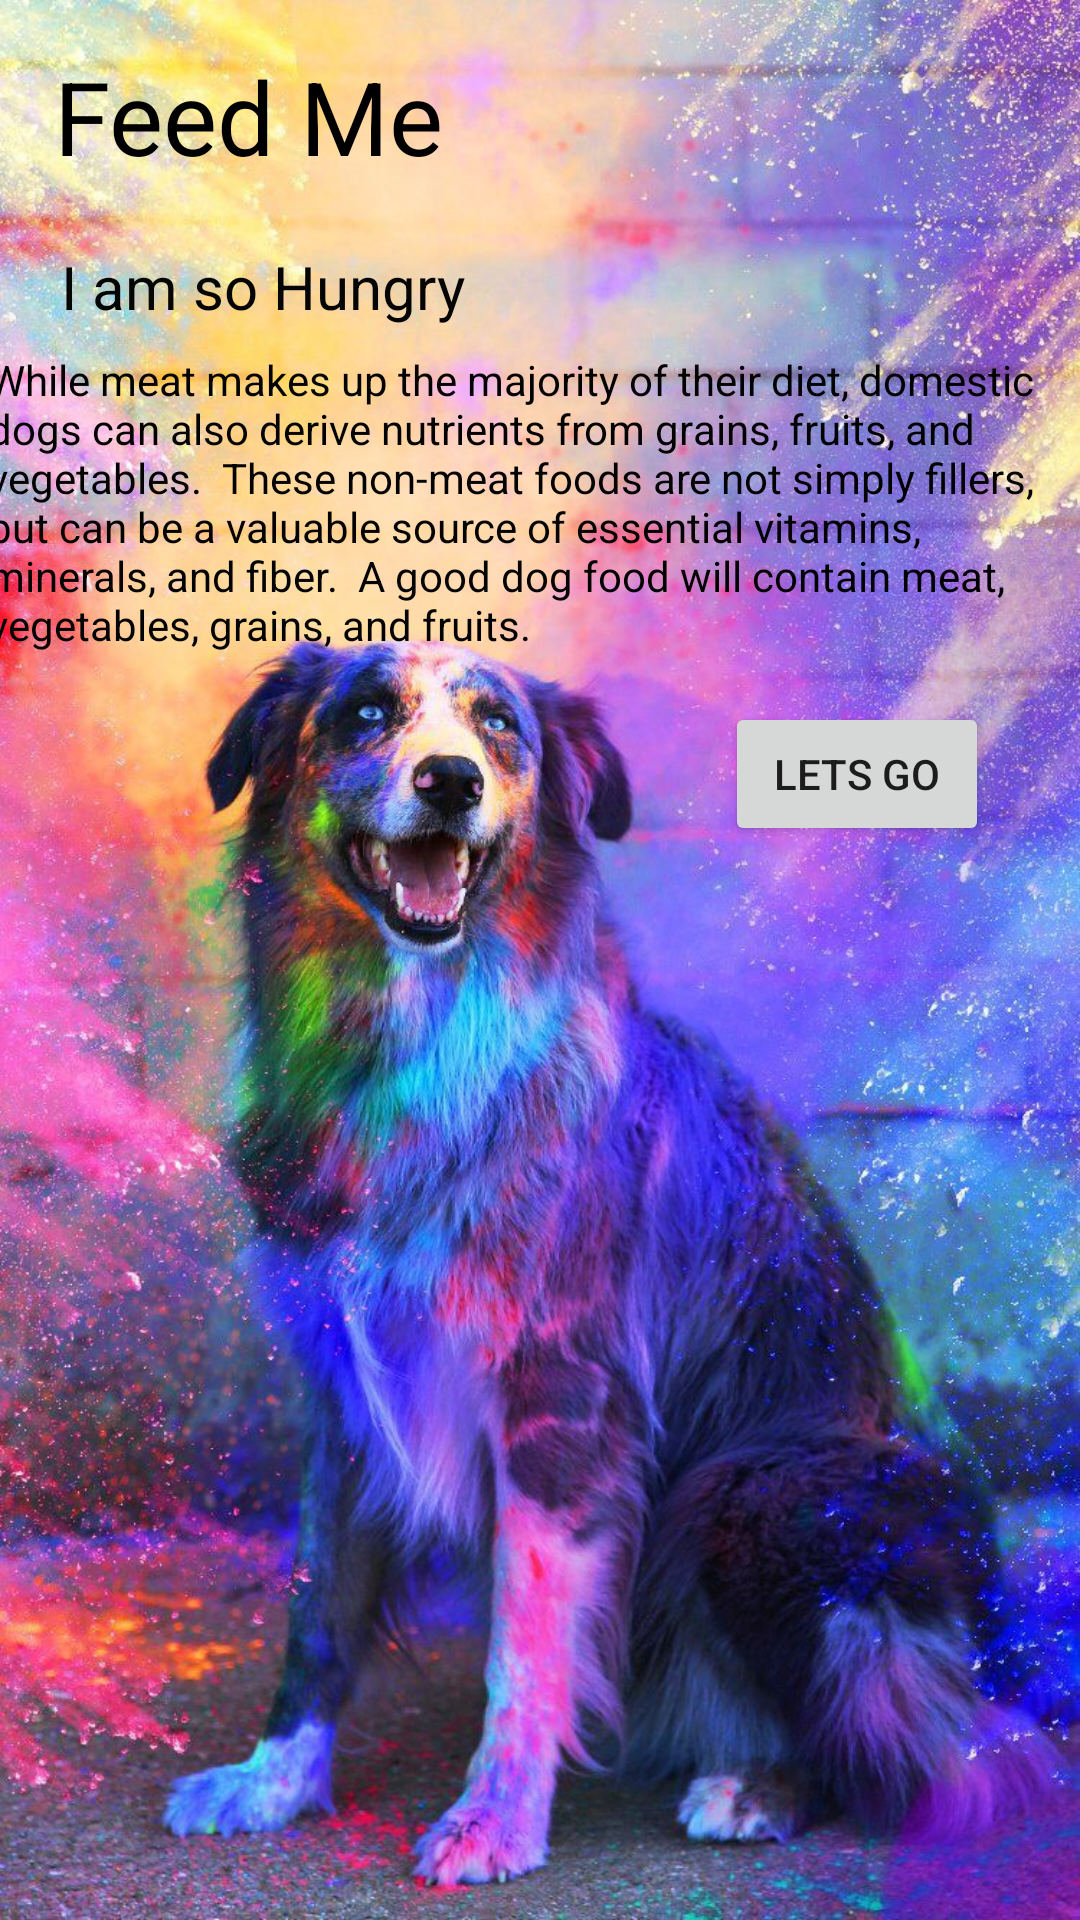

Produce the Android XML layout that renders to this screen, including the resource entries it uses.
<!-- AndroidManifest.xml: application theme Theme.SelectMe -->
<!-- res/layout/activity_feed_me.xml -->
<?xml version="1.0" encoding="utf-8"?>
<androidx.constraintlayout.widget.ConstraintLayout xmlns:android="http://schemas.android.com/apk/res/android"
    xmlns:app="http://schemas.android.com/apk/res-auto"
    xmlns:tools="http://schemas.android.com/tools"
    android:layout_width="match_parent"
    android:layout_height="match_parent"
    android:background="@drawable/feedme"
    tools:context=".FeedMe">

    <Button
        android:id="@+id/btn_go"
        android:layout_width="wrap_content"
        android:layout_height="wrap_content"
        android:text="Lets Go"
        app:layout_constraintBottom_toBottomOf="parent"
        app:layout_constraintEnd_toEndOf="parent"
        app:layout_constraintHorizontal_bias="0.888"
        app:layout_constraintStart_toStartOf="parent"
        app:layout_constraintTop_toTopOf="parent"
        app:layout_constraintVertical_bias="0.395" />

    <TextView
        android:id="@+id/textView"
        android:layout_width="230dp"
        android:layout_height="50dp"
        android:layout_marginTop="16dp"
        android:text="Feed Me"
        android:textColor="@color/black"
        android:textSize="34sp"
        app:layout_constraintEnd_toEndOf="parent"
        app:layout_constraintHorizontal_bias="0.138"
        app:layout_constraintStart_toStartOf="parent"
        app:layout_constraintTop_toTopOf="parent" />

    <TextView
        android:id="@+id/textView2"
        android:layout_width="wrap_content"
        android:layout_height="wrap_content"
        android:layout_marginTop="16dp"
        android:text="I am so Hungry "
        android:textColor="#050505"
        android:textSize="20sp"
        app:layout_constraintEnd_toEndOf="parent"
        app:layout_constraintHorizontal_bias="0.092"
        app:layout_constraintStart_toStartOf="parent"
        app:layout_constraintTop_toBottomOf="@+id/textView" />

    <TextView
        android:id="@+id/textView4"
        android:layout_width="368dp"
        android:layout_height="106dp"
        android:layout_marginTop="8dp"
        android:text="While meat makes up the majority of their diet, domestic dogs can also derive nutrients from grains, fruits, and vegetables.  These non-meat foods are not simply fillers,  but can be a valuable source of essential vitamins, minerals, and fiber.  A good dog food will contain meat, vegetables, grains, and fruits."
        android:textColor="#040303"
        app:layout_constraintEnd_toEndOf="parent"
        app:layout_constraintHorizontal_bias="0.581"
        app:layout_constraintStart_toStartOf="parent"
        app:layout_constraintTop_toBottomOf="@+id/textView2" />

</androidx.constraintlayout.widget.ConstraintLayout>
<!-- resources referenced by this layout -->
<resources>
  <color name="black">#FF000000</color>
  <!-- drawable feedme: jpg bitmap (drawable-v24, 212834 bytes) -->
  <style name="Theme.SelectMe" parent="Theme.MaterialComponents.DayNight.NoActionBar">
          
          <item name="colorPrimary">@color/purple_500</item>
          <item name="colorPrimaryVariant">@color/purple_700</item>
          <item name="colorOnPrimary">@color/white</item>
          
          <item name="colorSecondary">@color/teal_200</item>
          <item name="colorSecondaryVariant">@color/teal_700</item>
          <item name="colorOnSecondary">@color/black</item>
          
          <item name="android:statusBarColor" tools:targetApi="l">?attr/colorPrimaryVariant</item>
          
      </style>
  <color name="purple_500">#FF6200EE</color>
  <color name="purple_700">#FF3700B3</color>
  <color name="white">#FFFFFFFF</color>
  <color name="teal_200">#FF03DAC5</color>
  <color name="teal_700">#FF018786</color>
</resources>
